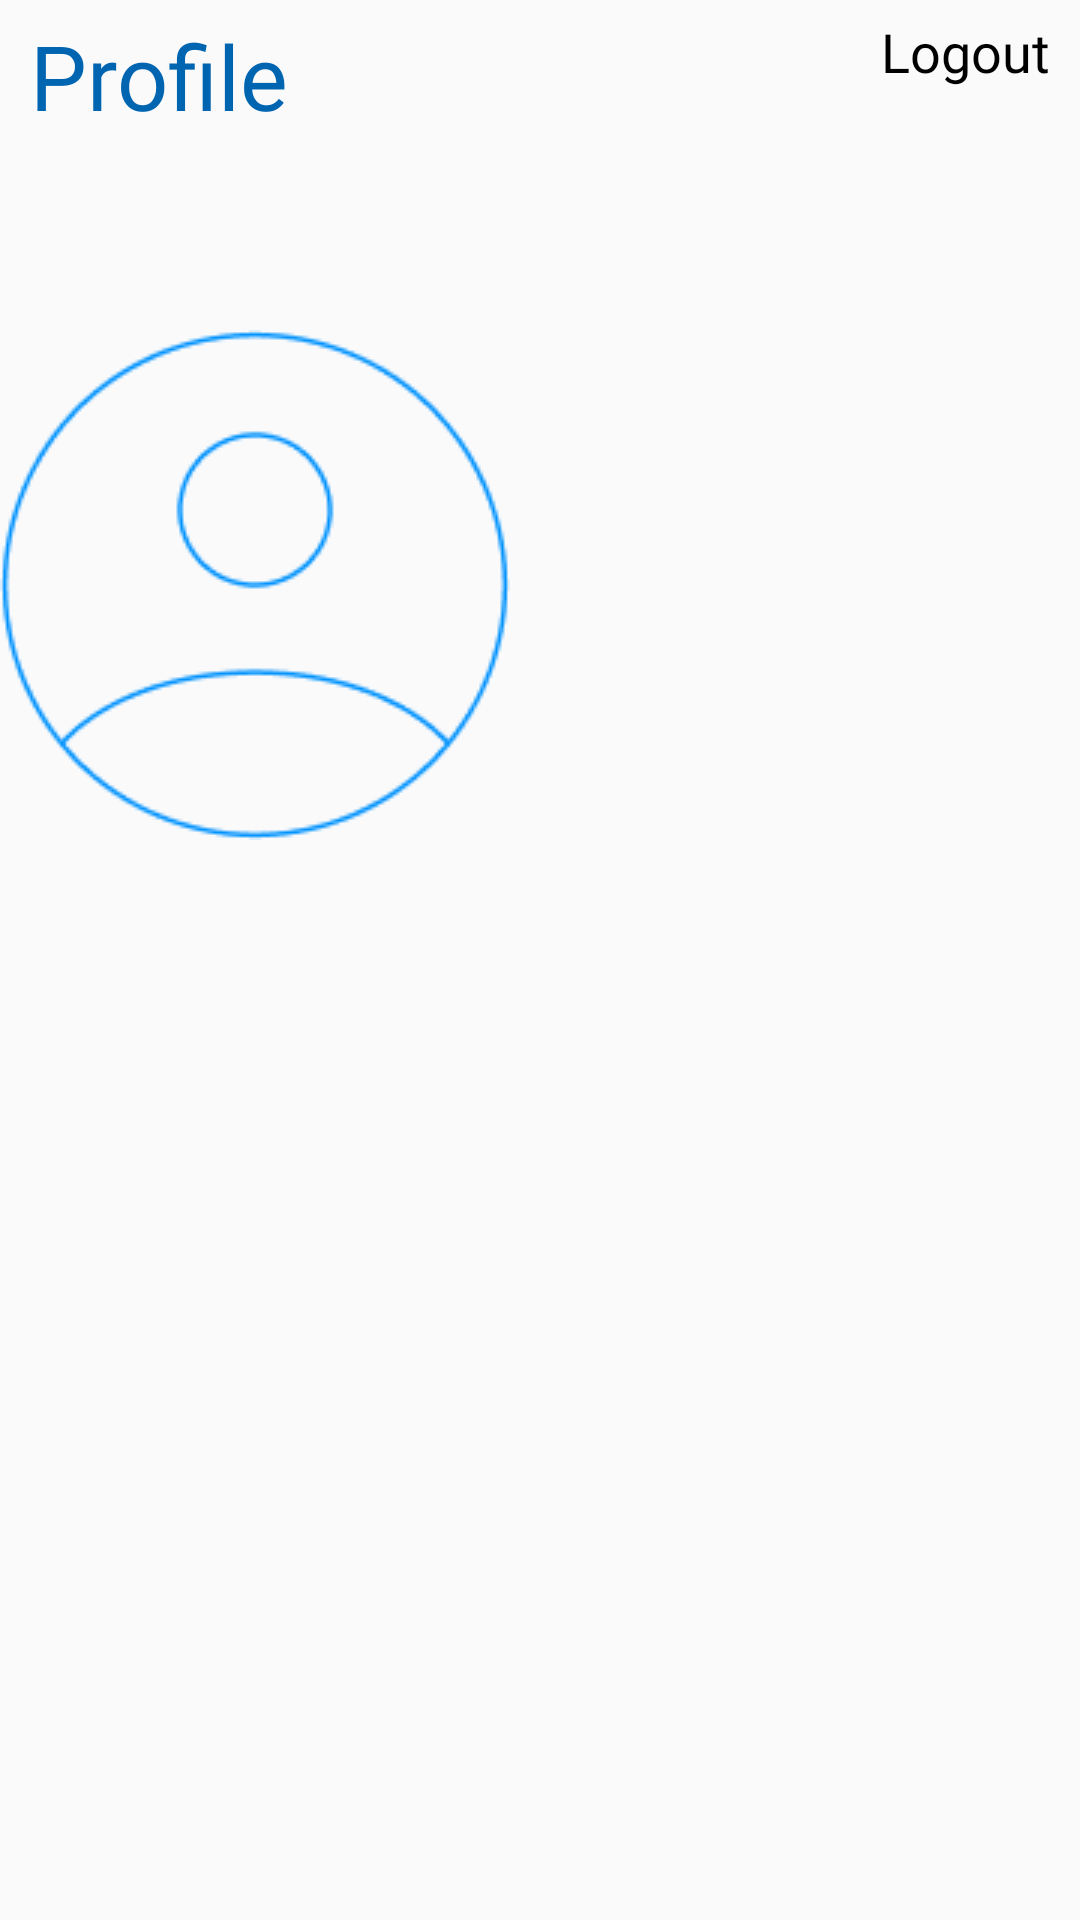

Write the Android layout XML for this screen, with the resource values it uses.
<!-- AndroidManifest.xml: application theme Theme.EventManagement -->
<!-- res/layout/activity_profile.xml -->
<?xml version="1.0" encoding="utf-8"?>
<androidx.constraintlayout.widget.ConstraintLayout xmlns:android="http://schemas.android.com/apk/res/android"
    xmlns:app="http://schemas.android.com/apk/res-auto"
    xmlns:tools="http://schemas.android.com/tools"
    android:layout_width="match_parent"
    android:layout_height="match_parent"
    tools:context=".activity.ProfileActivity">

    <TextView
        android:id="@+id/txtprofile"
        android:layout_width="wrap_content"
        android:layout_height="wrap_content"
        android:layout_marginStart="10dp"
        android:layout_marginTop="5dp"
        android:fontFamily="@font/poppins_extrabold"
        android:text="Profile"
        android:textColor="@color/headingText"
        android:textSize="30sp"
        app:layout_constraintStart_toStartOf="parent"
        app:layout_constraintTop_toTopOf="parent" />

    <TextView
        android:id="@+id/txtlogout"
        android:layout_width="wrap_content"
        android:layout_height="wrap_content"
        android:layout_marginEnd="10dp"
        android:layout_marginTop="5dp"
        android:fontFamily="@font/poppins_regular"
        android:text="Logout"
        android:textSize="18sp"
        android:textColor="@color/black"
        app:layout_constraintEnd_toEndOf="parent"
        app:layout_constraintTop_toTopOf="parent" />

    <ImageView
        android:id="@+id/registerimageView"
        android:layout_width="wrap_content"
        android:layout_height="wrap_content"
        android:layout_marginStart="@dimen/_85sdp"
        android:layout_marginTop="110dp"
        android:src="@drawable/groupprofile_picture"
        app:layout_constraintStart_toStartOf="parent"
        app:layout_constraintTop_toTopOf="parent" />

    <LinearLayout
        android:id="@+id/linearLayoutregister"
        android:layout_width="match_parent"
        android:layout_height="wrap_content"
        android:layout_marginTop="30dp"
        android:gravity="center"
        android:orientation="vertical"
        app:layout_constraintEnd_toEndOf="parent"
        app:layout_constraintTop_toBottomOf="@+id/registerimageView">

        <TextView
            android:id="@+id/txtproname"
            android:layout_width="@dimen/_230sdp"
            android:layout_height="45dp"
            android:layout_marginTop="20dp"
            android:background="@drawable/background"
            android:fontFamily="@font/poppins_regular"
            android:text="Jay Parsana"
            android:textSize="18sp"
            android:paddingStart="15dp"
            android:gravity="center_vertical"/>

        <TextView
            android:id="@+id/txtproemail"
            android:layout_width="@dimen/_230sdp"
            android:layout_height="45dp"
            android:layout_marginTop="20dp"
            android:background="@drawable/background"
            android:fontFamily="@font/poppins_regular"
            android:text="jayparsana30@gmail.com"
            android:textSize="18sp"
            android:paddingStart="15dp"
            android:gravity="center_vertical"/>

        <TextView
            android:id="@+id/txtprophone"
            android:layout_width="@dimen/_230sdp"
            android:layout_height="45dp"
            android:layout_marginTop="20dp"
            android:background="@drawable/background"
            android:fontFamily="@font/poppins_regular"
            android:text="Mobile No."
            android:textSize="18sp"
            android:paddingStart="15dp"
            android:gravity="center_vertical"/>

    </LinearLayout>

</androidx.constraintlayout.widget.ConstraintLayout>
<!-- resources referenced by this layout -->
<resources>
  <color name="black">#FF000000</color>
  <color name="headingText">#0065B1</color>
  <!-- drawable background (drawable) -->
  <?xml version="1.0" encoding="utf-8"?>
  <shape xmlns:android="http://schemas.android.com/apk/res/android"
      android:shape="rectangle">
  
      <solid android:color="@color/Light_blue"/>
      <corners android:radius="20px"/>
      <stroke android:color="@color/blue"
          android:width="5px"/>
  
  </shape>
  <!-- drawable groupprofile_picture: png bitmap (drawable, 5041 bytes) -->
  <style name="Theme.EventManagement" parent="Theme.AppCompat.DayNight.NoActionBar">
          
          <item name="colorPrimary">@color/my_primary</item>
          <item name="colorPrimaryVariant">@color/my_primary</item>
          <item name="colorOnPrimary">@color/white</item>
          
          <item name="colorSecondary">@color/teal_200</item>
          <item name="colorSecondaryVariant">@color/teal_700</item>
          <item name="colorOnSecondary">@color/black</item>
          
          <item name="android:statusBarColor" tools:targetApi="l">@color/my_primary</item>
          
      </style>
  <color name="Light_blue">#C1E5FF</color>
  <color name="blue">#0092FF</color>
  <color name="my_primary">#C1E5FF</color>
  <color name="white">#FFFFFFFF</color>
  <color name="teal_200">#FF03DAC5</color>
  <color name="teal_700">#FF018786</color>
</resources>
